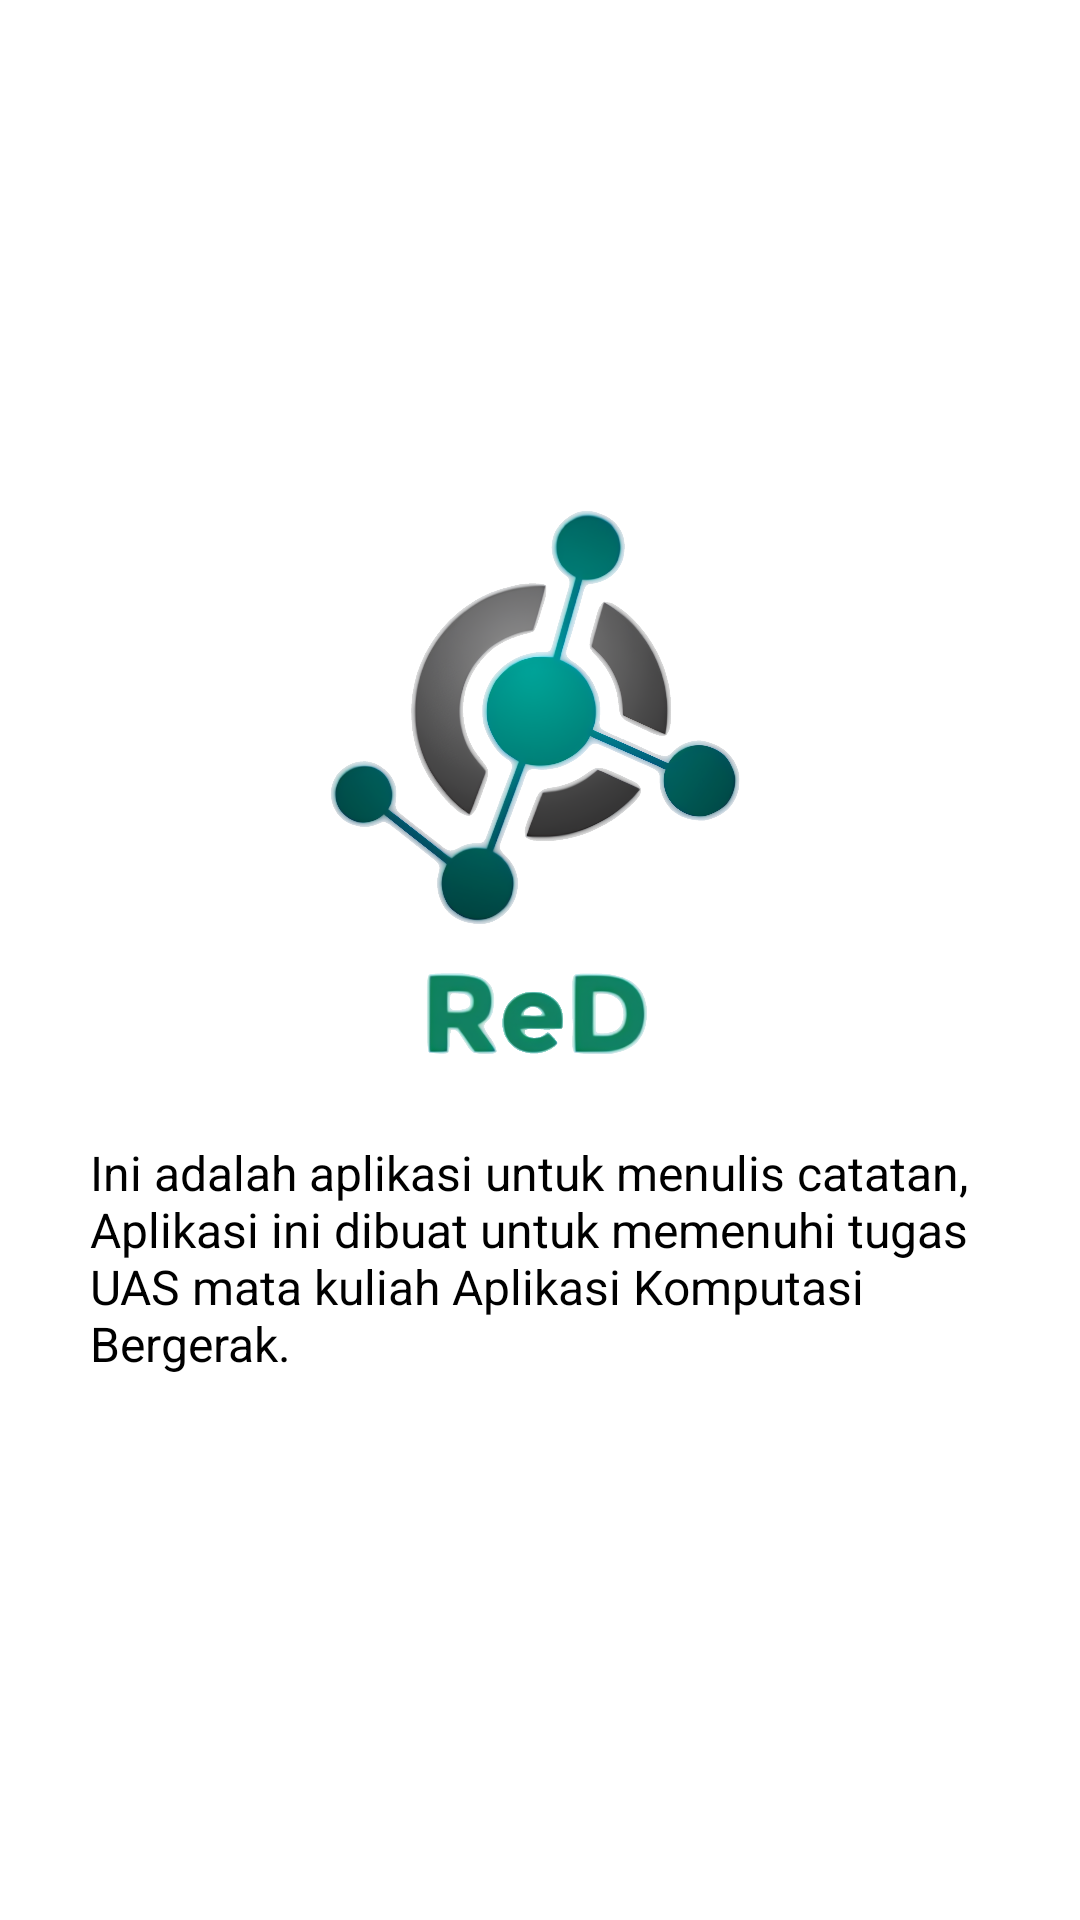

Layout XML and referenced resources for this Android screen:
<!-- AndroidManifest.xml: application theme Theme.UAS_10120068_Alberiansyah -->
<!-- res/layout/fragment_info.xml -->
<FrameLayout xmlns:android="http://schemas.android.com/apk/res/android"
    xmlns:tools="http://schemas.android.com/tools"
    android:layout_width="match_parent"
    android:background="@color/white"
    xmlns:app="http://schemas.android.com/apk/res-auto"
    android:layout_height="match_parent"
    android:padding="15dp"
    tools:context="fragment.FragmentInfo">

    
    <RelativeLayout
        android:layout_width="match_parent"
        android:layout_height="wrap_content"
        android:id="@+id/titleBar">

        <ImageButton
            android:layout_width="35dp"
            android:layout_height="35dp"
            android:id="@+id/menuButton"
            android:layout_alignParentEnd="true"
            android:src="@drawable/baseline_menu_24"
            android:layout_centerVertical="true"
            app:tint="@color/black"
            android:background="?attr/selectableItemBackgroundBorderless"
            >
        </ImageButton>

    </RelativeLayout>

    <LinearLayout
        android:layout_width="match_parent"
        android:orientation="vertical"
        android:weightSum="8"
        android:layout_height="match_parent">

        <ImageView
            android:layout_width="200dp"
            android:layout_height="200dp"
            android:layout_marginTop="150dp"
            android:src="@drawable/red"
            android:layout_gravity="center"
            android:id="@+id/logo">

        </ImageView>

        <TextView
            android:layout_width="wrap_content"
            android:layout_height="wrap_content"
            android:layout_margin="15dp"
            android:textColor="@color/black"
            android:textAlignment="inherit"
            android:textSize="16sp"
            android:text="Ini adalah aplikasi untuk menulis catatan, Aplikasi ini dibuat untuk memenuhi tugas UAS mata kuliah Aplikasi Komputasi Bergerak." />

    </LinearLayout>

</FrameLayout>
<!-- resources referenced by this layout -->
<resources>
  <color name="black">#FF000000</color>
  <color name="white">#FFFFFFFF</color>
  <!-- drawable red: png bitmap (drawable, 1034274 bytes) -->
  <style name="Theme.UAS_10120068_Alberiansyah" parent="Theme.MaterialComponents.DayNight.NoActionBar">
          
          <item name="colorPrimary">@color/primary</item>
          <item name="colorPrimaryVariant">@color/primary</item>
          <item name="colorOnPrimary">@color/white</item>
          
          <item name="colorSecondary">@color/teal_200</item>
          <item name="colorSecondaryVariant">@color/teal_700</item>
          <item name="colorOnSecondary">@color/black</item>
          
          <item name="android:statusBarColor">@color/primary</item>
          
      </style>
  <color name="primary">#FF24D3FE</color>
  <color name="teal_200">#FF03DAC5</color>
  <color name="teal_700">#FF018786</color>
</resources>
